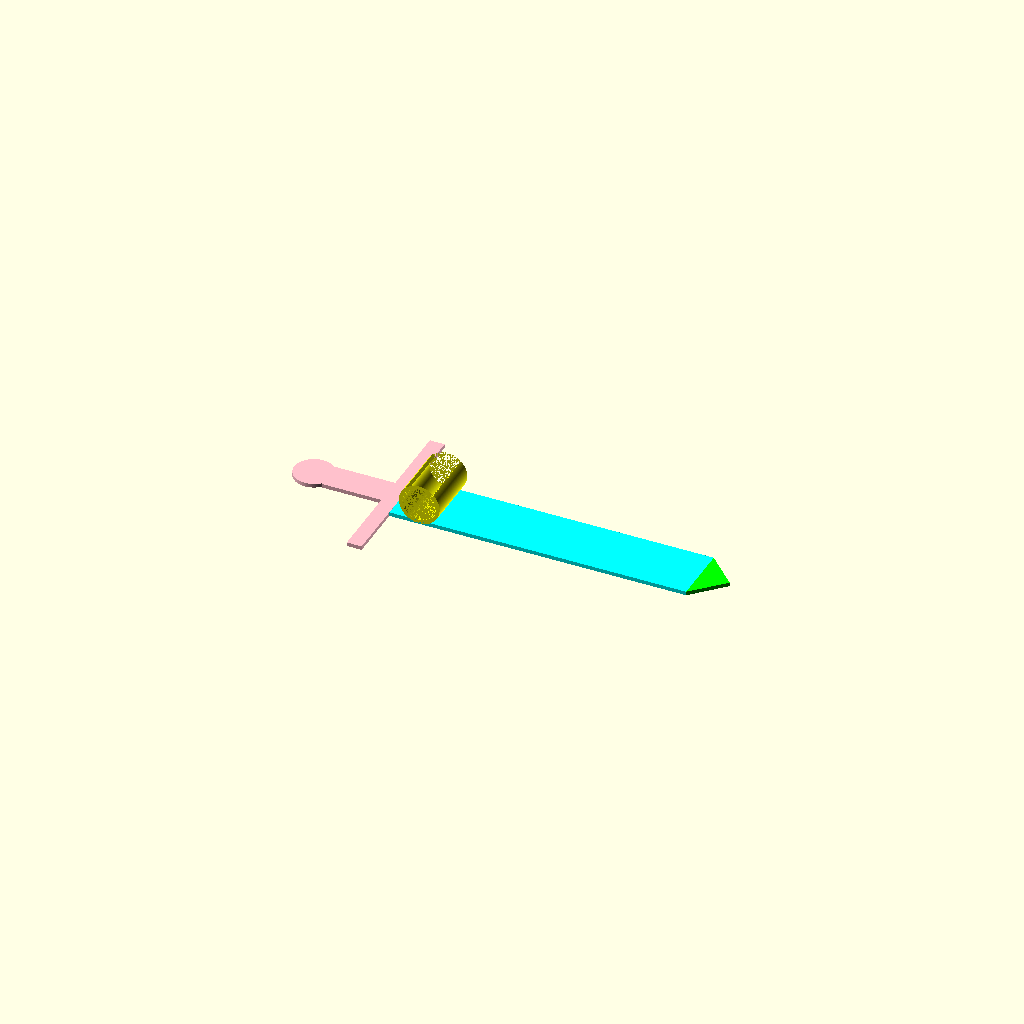
Cell 1: rendered with the file's own defaults.
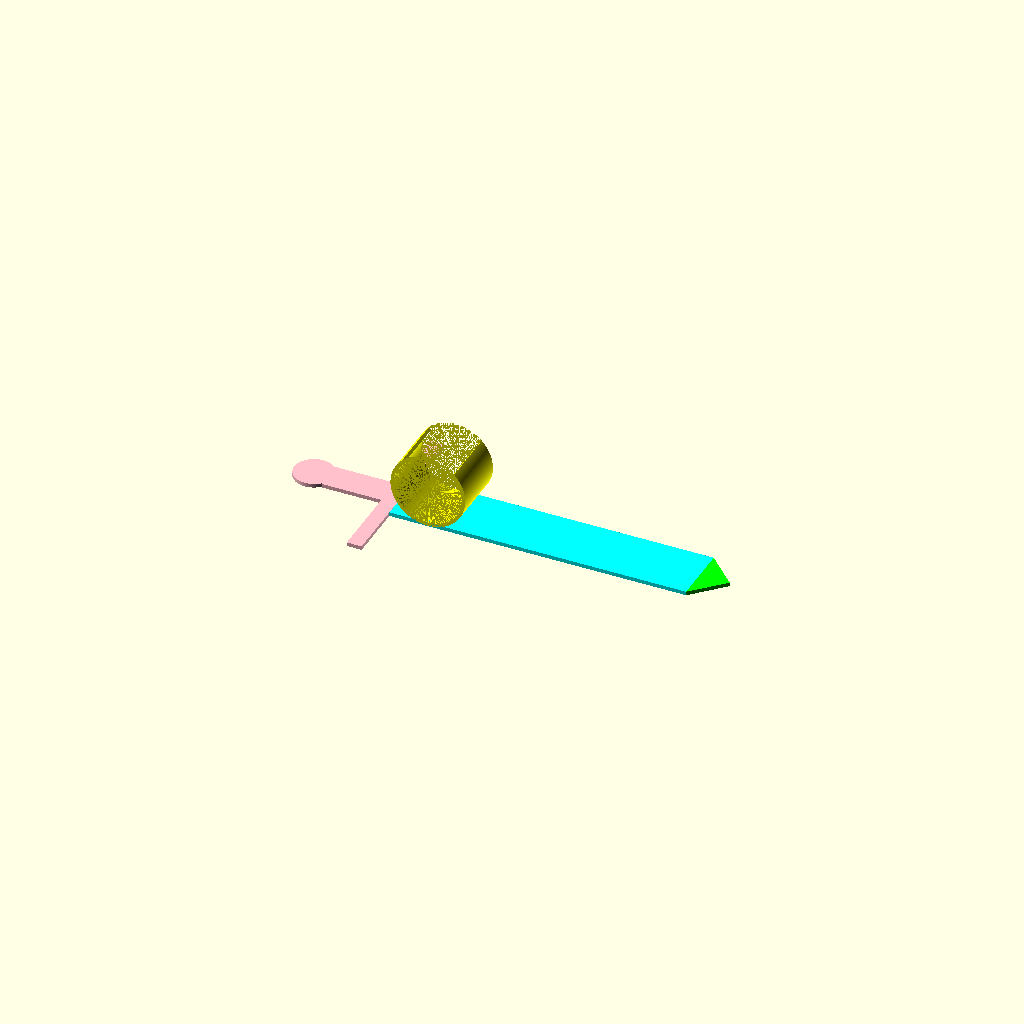
Cell 2: penDiameter = 23 (everything else at default).
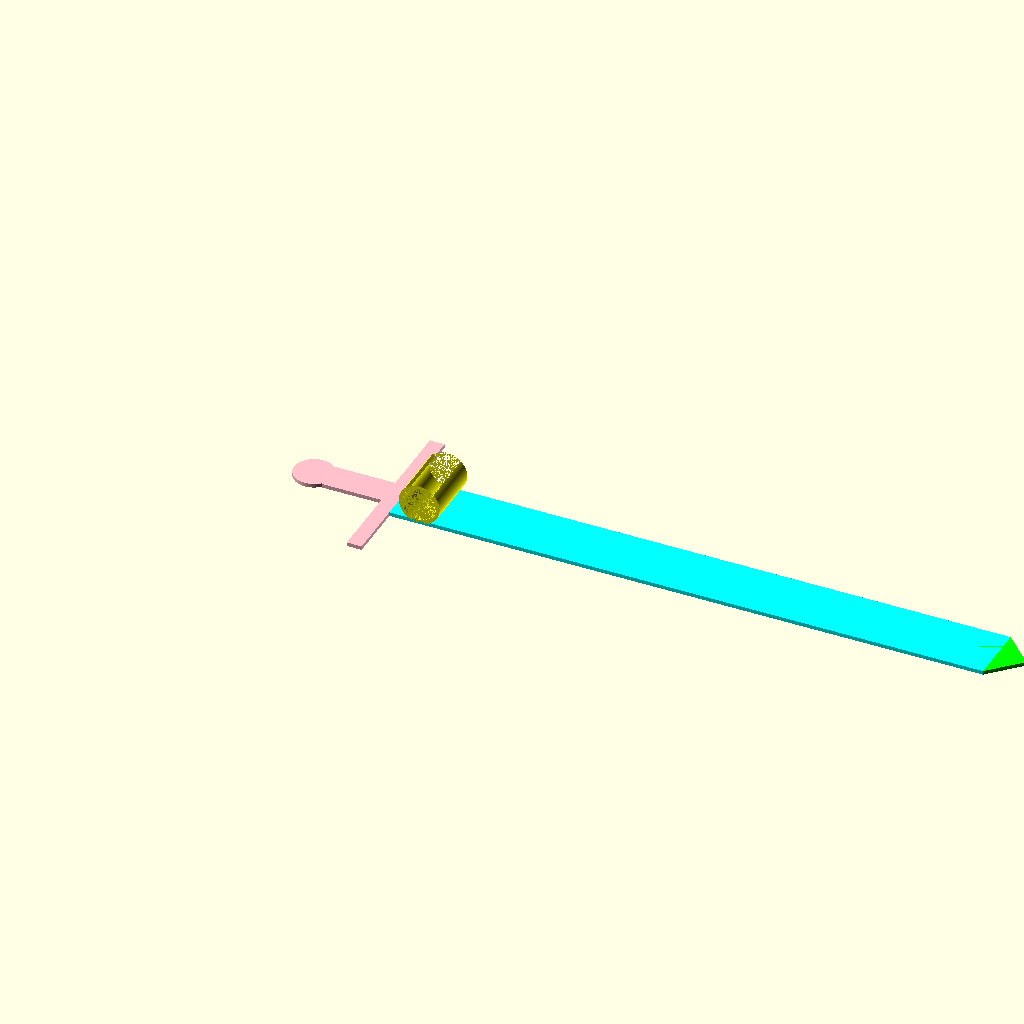
Cell 3: the same model with swordBladeLength = 200.
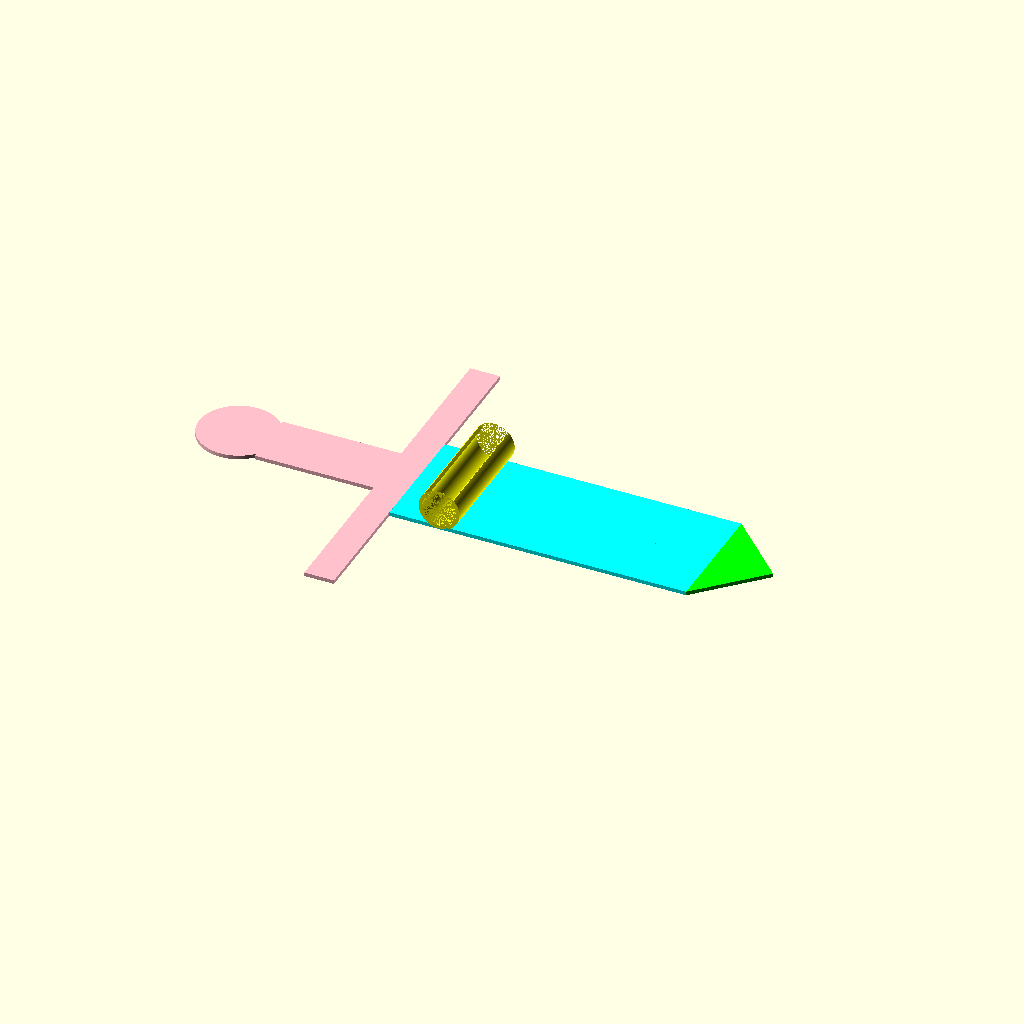
Cell 4 — swordBladeWidth set to 40, the other parameters unchanged.
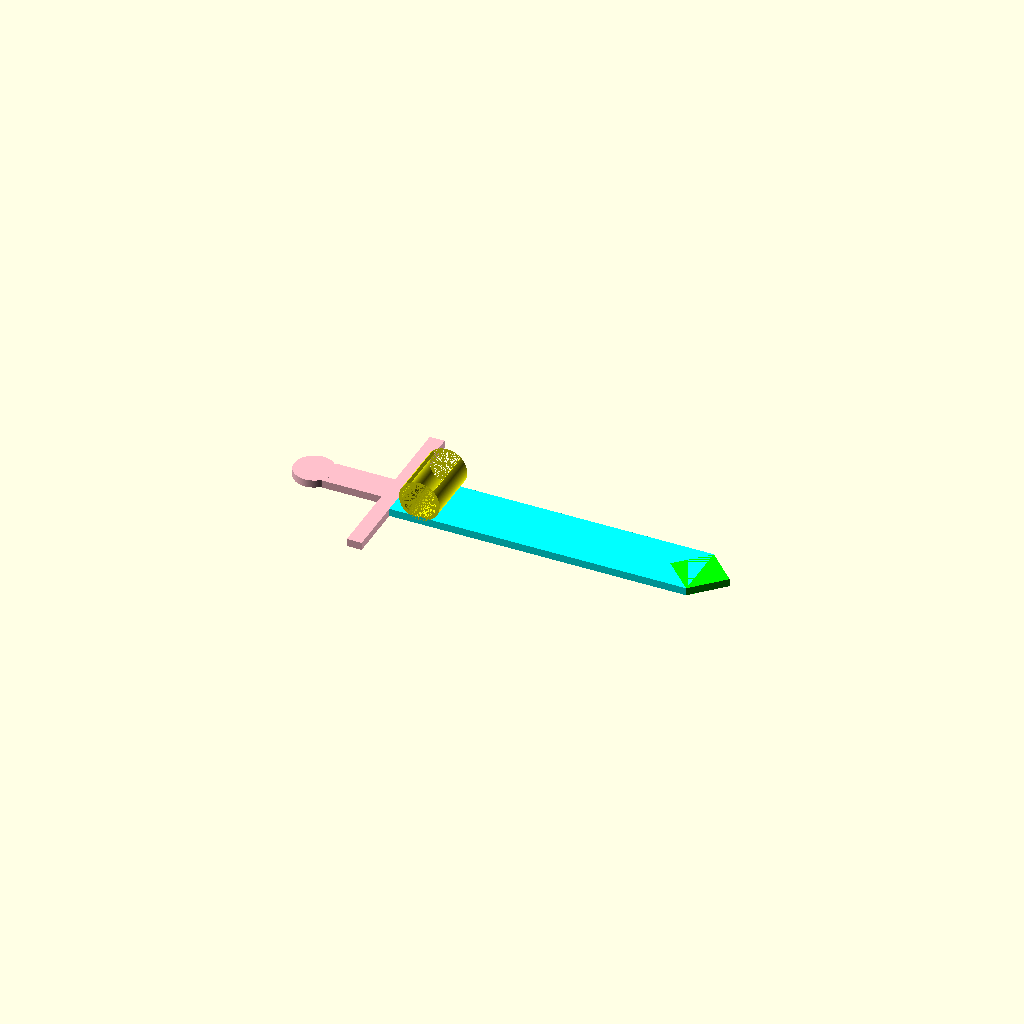
Cell 5: swordBladeThickness = 2.6 (everything else at default).
One fixed orthographic camera (rotation 55°, 0°, 25°; colour scheme Cornfield) for every cell.
Source of the model, scadFiles/1213824/1901154.scad:
//

//  SwordPenHolder.scad

//

//  EvilTeach

//

//  12/19/2015

//

//  This models a simple bookmark with a pen holder. 

//

//  ABS with no raft, no support.  Layer .25 no shells

//

//     True, This! —



//     Beneath the rule of men entirely great

//     The pen is mightier than the sword. Behold

//     The arch-enchanters wand! — itself is nothing! —

//     But taking sorcery from the master-hand

//     To paralyse the Cæsars, and to strike

//     The loud earth breathless! — Take away the sword —

//     States can be saved without it!







// This is the diameter of the pen that should fit into the holder

penDiameter         =  11.5;



// This is the length of the rectangular portion of the sword

swordBladeLength    = 100.0;



// This is the width of the rectangluar potion of the sword, which most of the hilt is based off of

swordBladeWidth     =  20.0;



// This is the thickness of the sword blade.  It is flexible.  I recommend keeping it greater than 1.

swordBladeThickness =   1.3;







// Draws just the rectangular part of the sword.

module blade()

{

    color("cyan")

        cube([swordBladeLength, swordBladeWidth, swordBladeThickness]);

}







// Draws the pointy tip of the sword.

module point()

{

    triangleLegs = sqrt(swordBladeWidth * swordBladeWidth / 2);

    color("lime")

        translate([swordBladeLength, 0, 0])

            rotate([0, 0, 45])

                cube([triangleLegs, triangleLegs, swordBladeThickness]);

}







// Draws a simple hilt, based on the sword width

module hilt()

{

    color("pink")

    {

        // Guard

        rotate([0, 0, 90])

        translate([-swordBladeWidth, 0, 0])

        cube([swordBladeWidth * 3, swordBladeWidth / 4, swordBladeThickness]);

        

        // Grip

        translate([-swordBladeWidth / 4, 

                   swordBladeWidth / 4, 

                   0])

        rotate([0, 0, 90])

        cube([swordBladeWidth / 2, swordBladeWidth, swordBladeThickness]);

        

        // Prommel

        translate([-swordBladeWidth * 3/2, swordBladeWidth / 2, 0])

            cylinder(r = swordBladeWidth / 3, swordBladeThickness);

    }

}







// This just groups the related pieces into one call.

module sword()

{

    point();

    blade();

    hilt();

}







// Reusable draw a hollow cylinder

module hollow_cylinder(outsideRadius, insideRadius, height)

{

    difference()

    {

        cylinder(r = outsideRadius, h = height);

        cylinder(r = insideRadius,  h = height);

    }

}







// This draws just the pen holder

module pen_holder()

{

    // This is the thickness of the pen holder.  Too Thin and it breaks.  To Thick and it cracks.

    thickness = 1.1;

    

    // The inside radius needs to hold the pen

    insideRadius  = penDiameter / 2;

    

    // The outside needs to be big enough to hold it, yet remain flexible.

    outsideRadius = insideRadius + thickness;

    

    color("yellow")

        // Move to the correct location relative the blade

        translate([outsideRadius / 2 + swordBladeWidth / 3, 

                   swordBladeWidth, 

                   outsideRadius + swordBladeThickness - thickness])

    

            // give the cylinder the correct orientation

            rotate([90, 0, 0])

            difference()

            {

                hollow_cylinder(outsideRadius, 

                                outsideRadius - thickness, 

                                swordBladeWidth);

                

                // Subtrace out an entrance for the pen.

                rotate([0, 0, 45])

                    cube([outsideRadius, outsideRadius, swordBladeWidth]);

            }

}





// This is the entry point

module main()

{

    // I prefer smooth where possible.

    $fn=360;



    sword();

    pen_holder();

}





// From the perspective of an old C programmer.

main();
Parameter table extracted from the source (name, type, default, range or options):
penDiameter: number, default 11.5
swordBladeLength: number, default 100
swordBladeWidth: number, default 20
swordBladeThickness: number, default 1.3
